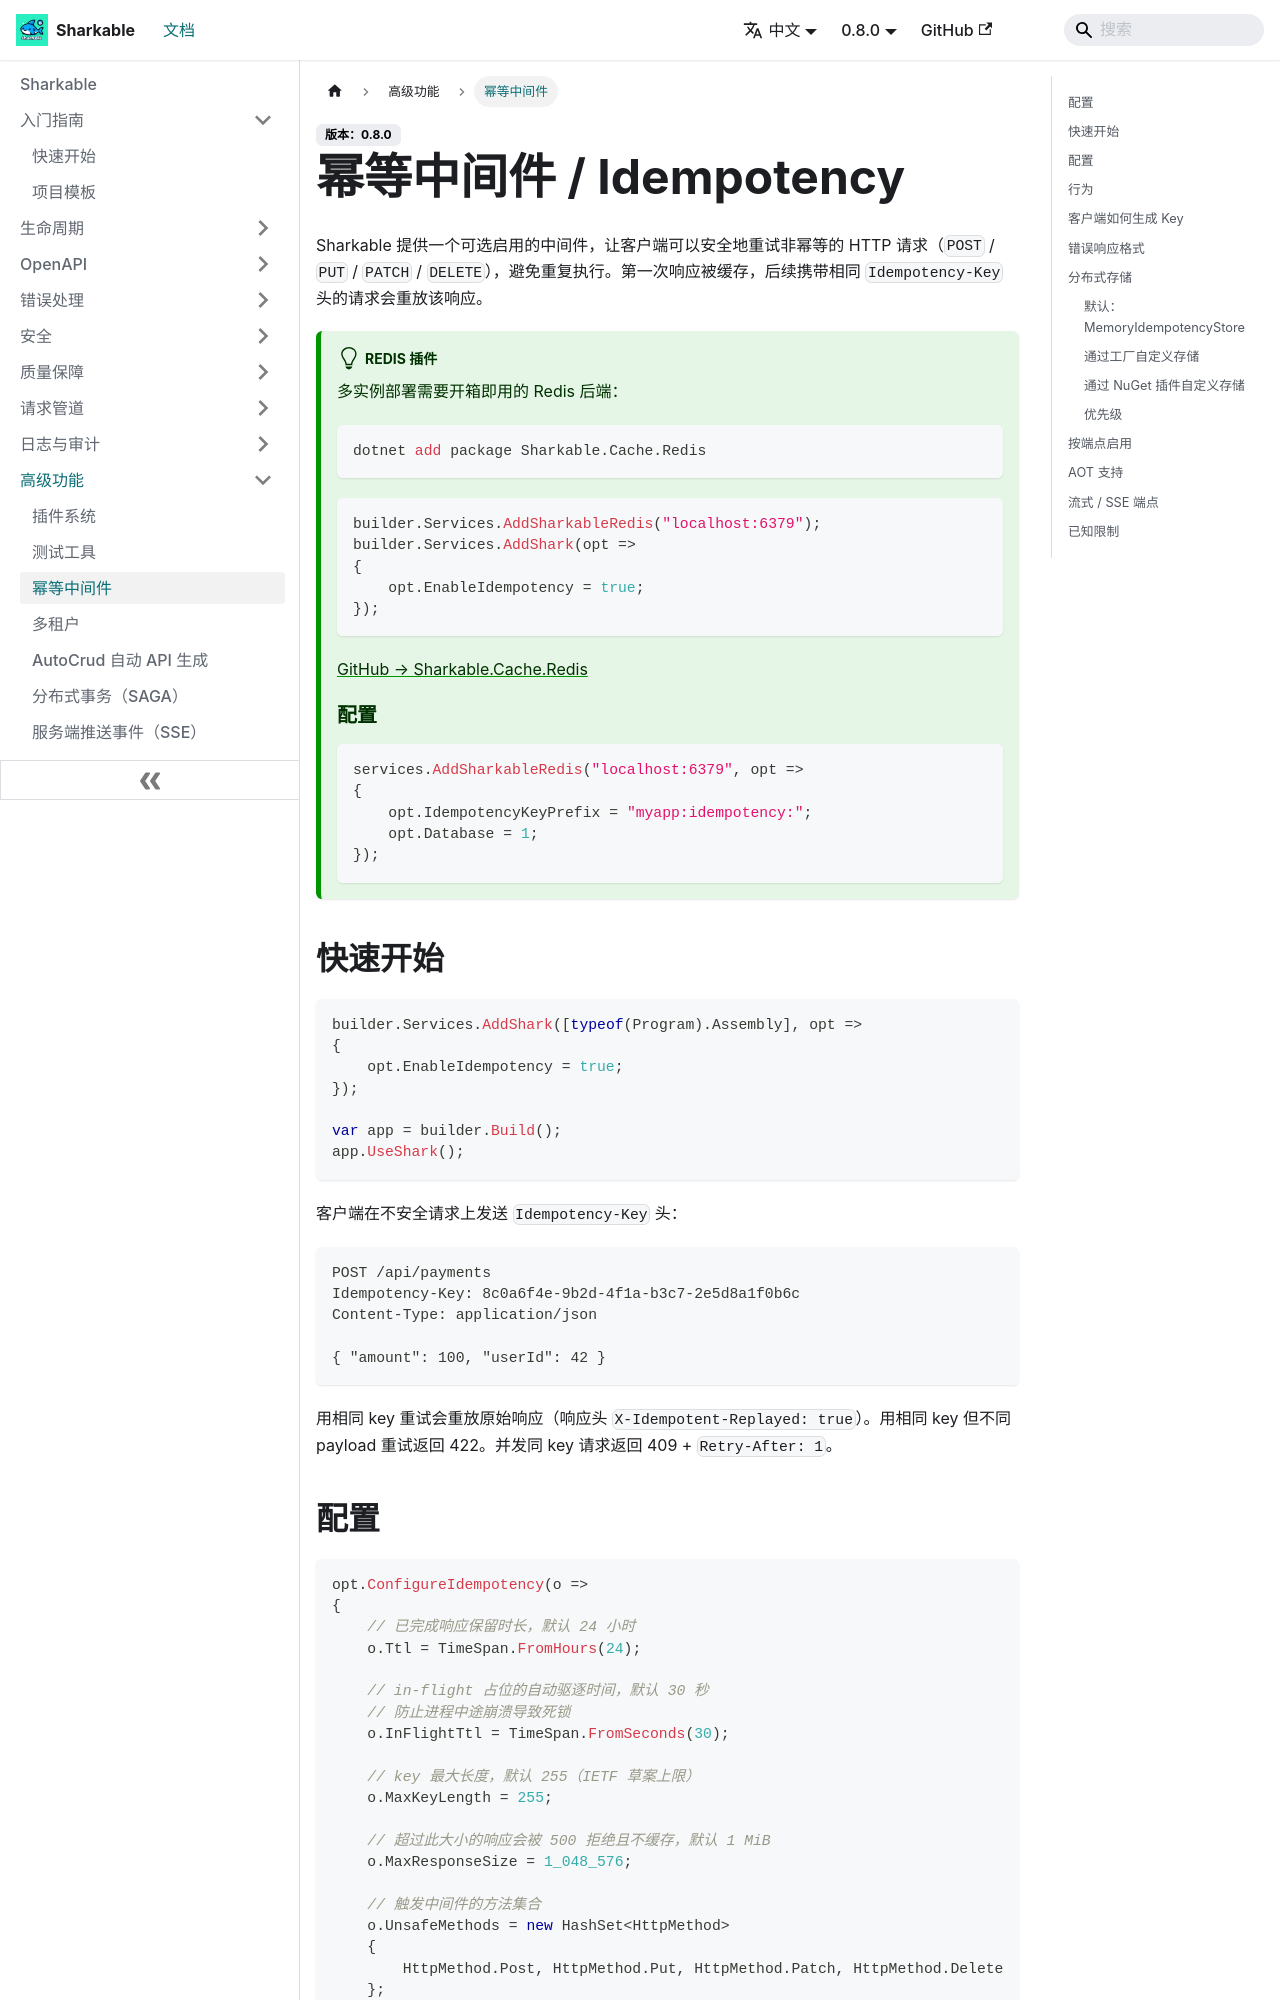

repository: SharkableIO/sharkableio.github.io · page: zh-cn/idempotency/index.html · generator: docusaurus

# 幂等中间件 / Idempotency

Sharkable 提供一个可选启用的中间件，让客户端可以安全地重试非幂等的 HTTP 请求（`POST` / `PUT` / `PATCH` / `DELETE`），避免重复执行。第一次响应被缓存，后续携带相同 `Idempotency-Key` 头的请求会重放该响应。

## 快速开始

```csharp
builder.Services.AddShark([typeof(Program).Assembly], opt =>
{
    opt.EnableIdempotency = true;
});

var app = builder.Build();
app.UseShark();
```

客户端在不安全请求上发送 `Idempotency-Key` 头：

```
POST /api/payments
Idempotency-Key: 8c0a6f4e-9b2d-4f1a-b3c7-2e5d8a1f0b6c
Content-Type: application/json

{ "amount": 100, "userId": 42 }
```

用相同 key 重试会重放原始响应（响应头 `X-Idempotent-Replayed: true`）。用相同 key 但不同 payload 重试返回 422。并发同 key 请求返回 409 + `Retry-After: 1`。
